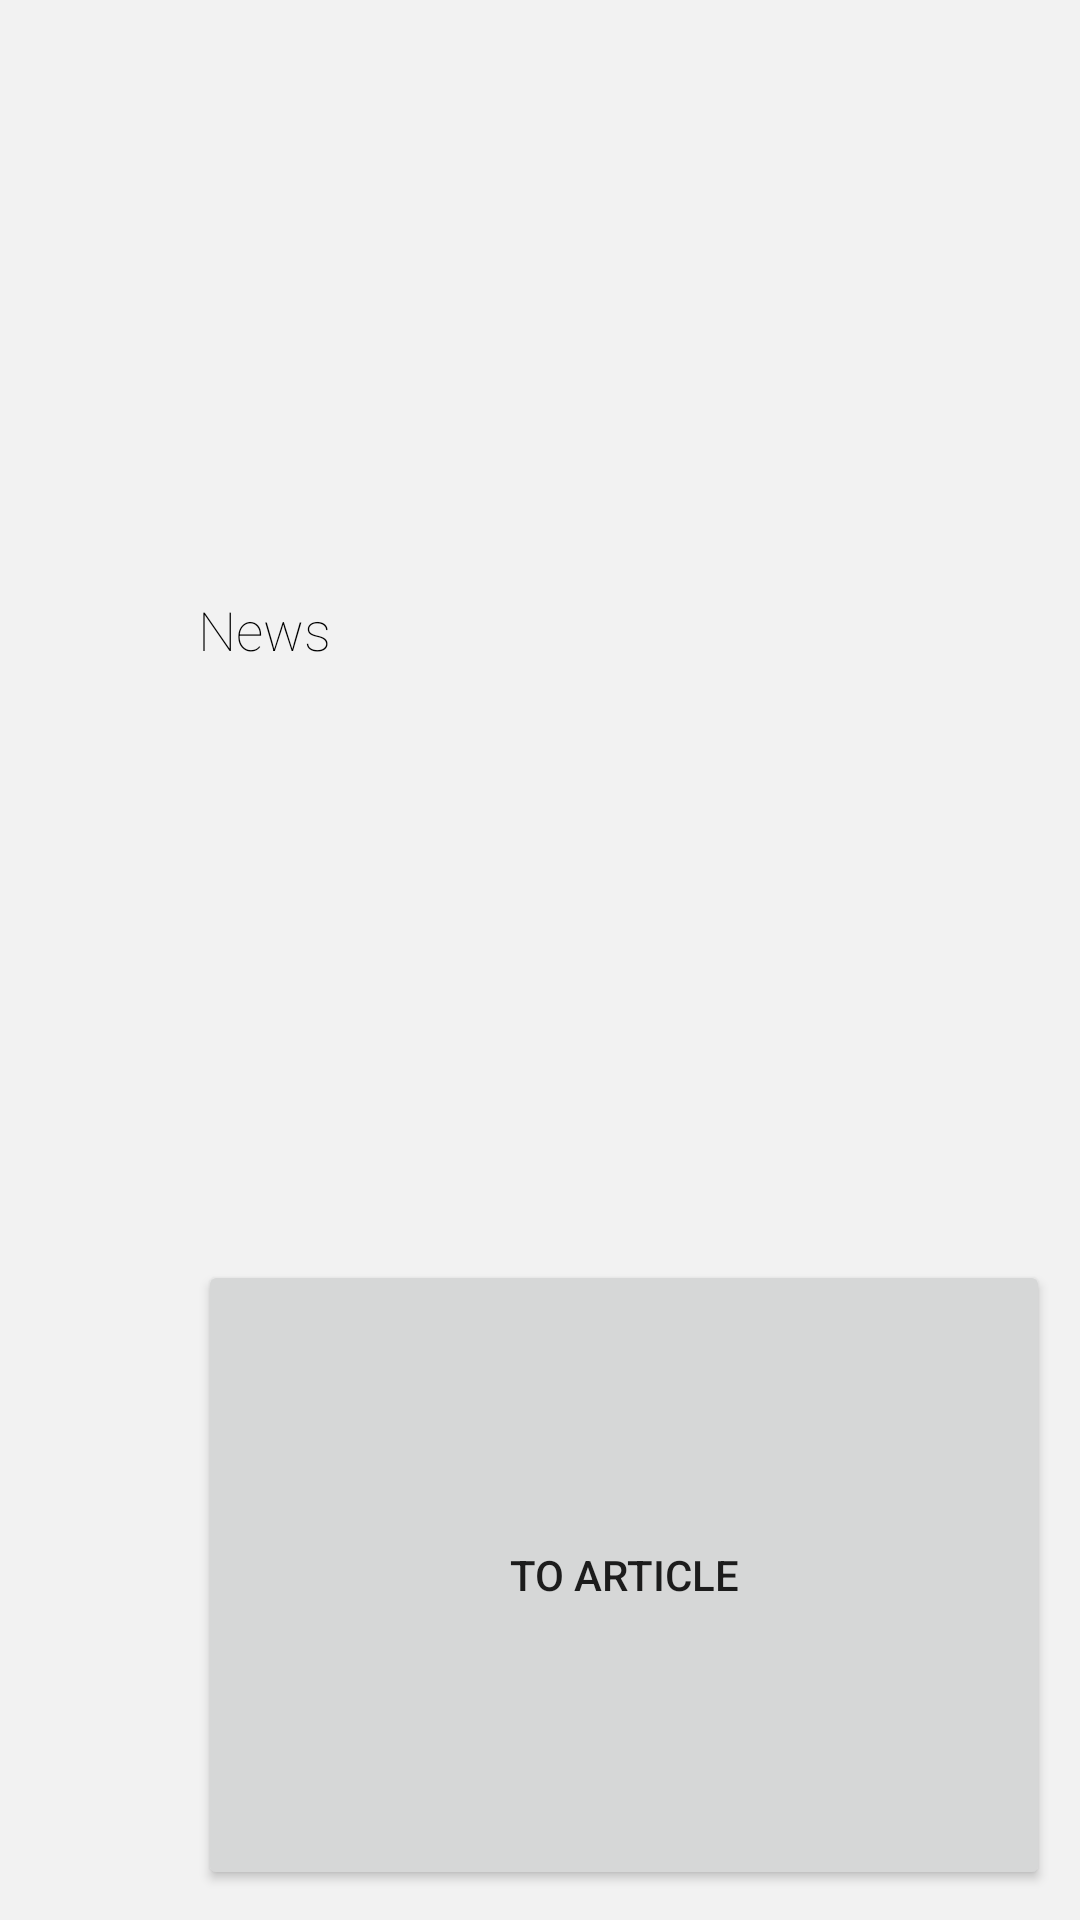

Layout XML and referenced resources for this Android screen:
<!-- AndroidManifest.xml: application theme AppTheme -->
<!-- res/layout/listview_item_detail.xml -->
<?xml version="1.0" encoding="utf-8"?>
<RelativeLayout xmlns:android="http://schemas.android.com/apk/res/android"
    android:id="@+id/listItemLayoutDetail"
    android:layout_width="match_parent"
    android:layout_height="@dimen/listviewItemHeightExpanded"
    android:elevation="10dp"
    android:background="@color/colorListItemOdd"
    android:paddingLeft="10dp"
    android:paddingRight="10dp"
    android:paddingBottom="10dp">

    <ImageView
        android:id="@+id/listItemImageDetail"
        android:layout_width="36dp"
        android:layout_height="36dp"
        android:layout_weight="1"
        android:src="@drawable/baseline_expand_less_black_36"
        android:layout_centerVertical="true"/>

    <LinearLayout
        android:layout_width="match_parent"
        android:layout_height="match_parent"
        android:layout_toRightOf="@+id/listItemImageDetail"
        android:descendantFocusability="blocksDescendants"
        android:orientation="vertical">

        <TextView
            android:id="@+id/articleNameDetail"
            android:layout_width="match_parent"
            android:layout_height="match_parent"
            android:layout_marginStart="20dp"
            android:layout_weight="1"
            android:gravity="center_vertical"
            android:textColor="@color/listItemTextColor"
            android:textSize="18sp"
            android:fontFamily="sans-serif-thin"
            android:text="News"/>

        <Button
            android:id="@+id/listviewItemDetailButton"
            android:layout_width="match_parent"
            android:layout_height="match_parent"
            android:layout_weight="2"
            android:layout_marginStart="20dp"
            android:text="@string/toArticleButton"/>

    </LinearLayout>

</RelativeLayout>
<!-- resources referenced by this layout -->
<resources>
  <color name="colorListItemOdd">#f2f2f2</color>
  <color name="listItemTextColor">#000000</color>
  <dimen name="listviewItemHeightExpanded">150dp</dimen>
  <string name="toArticleButton">To article</string>
  <style name="AppTheme" parent="Theme.AppCompat.Light.DarkActionBar">
          
          <item name="colorPrimary">@color/colorPrimary</item>
          <item name="colorPrimaryDark">@color/colorPrimaryDark</item>
          <item name="colorAccent">@color/colorAccent</item>
      </style>
  <color name="colorPrimary">#000000</color>
  <color name="colorPrimaryDark">#000000</color>
  <color name="colorAccent">#e6e6ff</color>
</resources>
